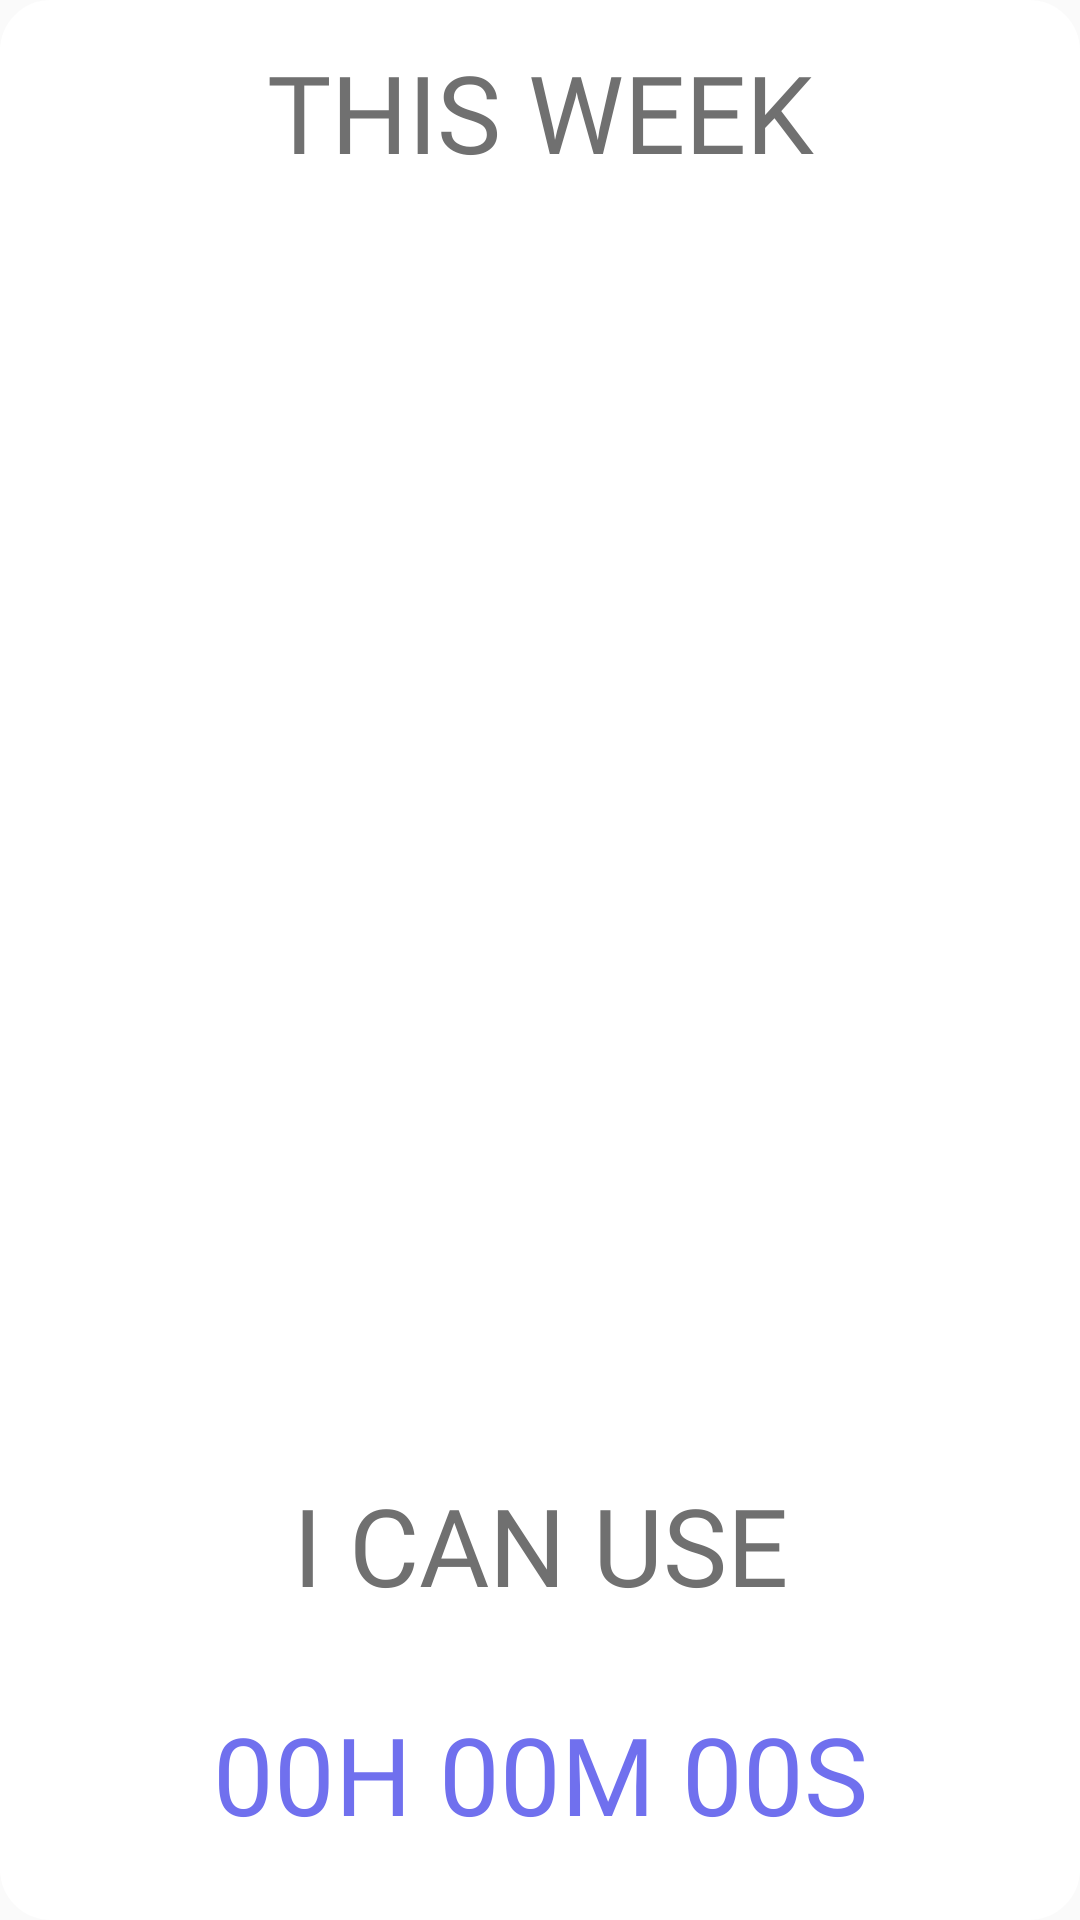

Reconstruct the res/layout file that produces this screen, plus the resources it refers to.
<!-- AndroidManifest.xml: application theme AppTheme -->
<!-- res/layout/activity_main_weekly_list.xml -->
<?xml version="1.0" encoding="utf-8"?>
<android.support.constraint.ConstraintLayout
    xmlns:android="http://schemas.android.com/apk/res/android"
    xmlns:app="http://schemas.android.com/apk/res-auto"
    android:layout_width="match_parent"
    android:layout_height="match_parent"
    android:background="@drawable/shape_round_list">

    <TextView
        android:id="@+id/icanuse_day_thisweek_list"
        style="@style/TextStyle"
        android:layout_width="wrap_content"
        android:layout_height="wrap_content"
        android:layout_marginBottom="96dp"
        android:text="@string/icanuse"
        app:layout_constraintBottom_toBottomOf="parent"
        app:layout_constraintEnd_toEndOf="parent"
        app:layout_constraintStart_toStartOf="parent" />

    <TextView
        android:id="@+id/time_left_thisweek_list"
        android:layout_width="wrap_content"
        android:layout_height="wrap_content"
        android:layout_marginStart="8dp"
        android:layout_marginTop="8dp"
        android:layout_marginEnd="8dp"
        android:fontFamily="@font/american_captain"
        android:text="00H 00M 00S"
        android:textAlignment="center"
        android:textColor="@color/warm_blue"
        android:textSize="36sp"
        app:layout_constraintBottom_toBottomOf="parent"
        app:layout_constraintEnd_toEndOf="parent"
        app:layout_constraintStart_toStartOf="parent"
        app:layout_constraintTop_toBottomOf="@+id/icanuse_day_thisweek_list" />

    <TextView
        android:id="@+id/today_thisweek_list"
        style="@style/TextStyle"
        android:layout_width="wrap_content"
        android:layout_height="wrap_content"
        android:layout_marginTop="8dp"
        android:text="@string/thisweek"
        app:layout_constraintEnd_toEndOf="parent"
        app:layout_constraintStart_toStartOf="parent"
        app:layout_constraintTop_toTopOf="parent" />

    <ListView
        android:id="@+id/weeklist"
        android:layout_width="match_parent"
        android:layout_height="0dp"
        android:layout_marginTop="8dp"
        android:layout_marginBottom="8dp"
        android:divider="@drawable/background_transparent"
        android:dividerHeight="8dp"
        android:footerDividersEnabled="true"
        android:headerDividersEnabled="true"
        android:paddingHorizontal="5dp"
        android:paddingVertical="5dp"
        app:layout_constraintBottom_toTopOf="@+id/icanuse_day_thisweek_list"
        app:layout_constraintEnd_toEndOf="parent"
        app:layout_constraintStart_toStartOf="parent"
        app:layout_constraintTop_toBottomOf="@+id/today_thisweek_list" />

</android.support.constraint.ConstraintLayout>
<!-- resources referenced by this layout -->
<resources>
  <color name="warm_blue">#7070EE</color>
  <!-- drawable shape_round_list (drawable) -->
  <?xml version="1.0" encoding="utf-8"?>
  <shape xmlns:android="http://schemas.android.com/apk/res/android"
      android:id="@+id/shape_list_round">
      <stroke
          android:width="2dp"
          android:color="@color/white"/>
      <padding
          android:left="5dp"
          android:right="5dp"
          android:top="5dp"
          android:bottom="5dp"/>
      <corners
          android:topLeftRadius="16dp"
          android:bottomRightRadius="16dp"
          android:topRightRadius="16dp"
          android:bottomLeftRadius="16dp"/>
      <solid android:color="#FFF" />
  </shape>
  <string name="icanuse">I CAN USE</string>
  <string name="thisweek">THIS WEEK</string>
  <style name="TextStyle" parent="Theme.AppCompat.Light.DarkActionBar">
          <item name="android:gravity">center_horizontal</item>
          <item name="android:textSize">36sp</item>
          <item name="android:lineSpacingExtra">2sp</item>
          <item name="android:textColor">@color/warm_grey</item>
          <item name="fontFamily">@font/american_captain</item>
      </style>
  <style name="AppTheme" parent="Theme.AppCompat.Light.NoActionBar">
          <item name="bottomSheetDialogTheme">@style/AppBottomSheetDialogTheme</item>
      </style>
  <color name="white">#FFFFFF</color>
  <color name="warm_grey">#707070</color>
  <style name="AppBottomSheetDialogTheme" parent="Theme.Design.Light.BottomSheetDialog">
          <item name="bottomSheetStyle">@style/AppModalStyle</item>
      </style>
  <style name="AppModalStyle" parent="Widget.Design.BottomSheet.Modal">
          <item name="android:background">@drawable/shape_calendar_round_top</item>
      </style>
  <!-- drawable shape_calendar_round_top (drawable) -->
  <?xml version="1.0" encoding="utf-8"?>
  <shape xmlns:android="http://schemas.android.com/apk/res/android"
      android:shape="rectangle">
      <stroke
          android:color="@color/white"
          android:width="4dp"/>
      <padding
          android:left="5dp"
          android:right="5dp"
          android:top="5dp" />
      <corners
          android:topLeftRadius="12dp"
          android:topRightRadius="12dp" />
      <solid android:color="@color/white" />
  </shape>
</resources>
